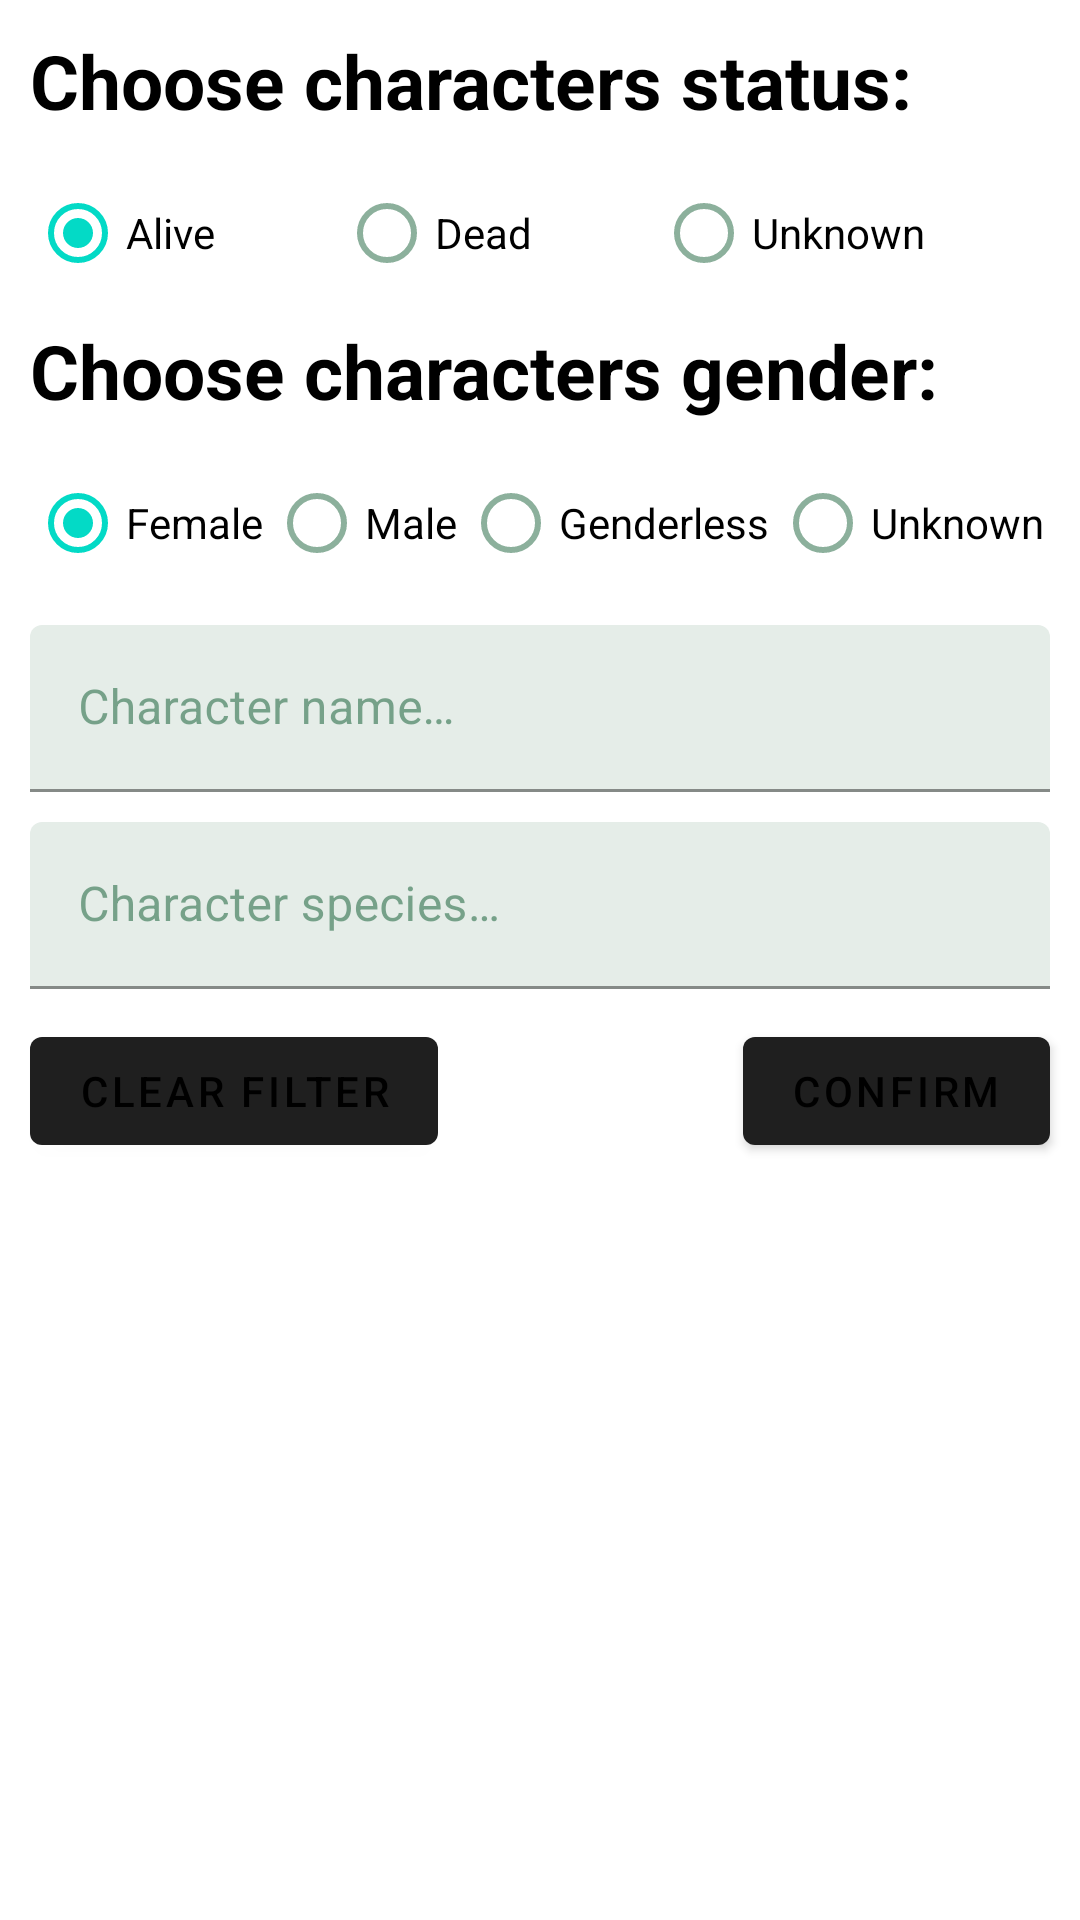

The Android layout XML behind this screen, and the referenced resources:
<!-- AndroidManifest.xml: application theme Theme.RickAndMorty -->
<!-- res/layout/fragment_characters_filter.xml -->
<?xml version="1.0" encoding="utf-8"?>
<androidx.constraintlayout.widget.ConstraintLayout xmlns:android="http://schemas.android.com/apk/res/android"
    xmlns:app="http://schemas.android.com/apk/res-auto"
    xmlns:tools="http://schemas.android.com/tools"
    style="@style/BackgroundFragment"
    android:layout_width="match_parent"
    android:layout_height="match_parent"
    tools:context=".presentation.fragment.characters_filter.CharactersFilterFragment">

    <androidx.constraintlayout.widget.Guideline
        android:id="@+id/guideline_start"
        android:layout_width="@dimen/guideline_width"
        android:layout_height="wrap_content"
        android:orientation="vertical"
        app:layout_constraintGuide_begin="@dimen/guideline_margin" />

    <androidx.constraintlayout.widget.Guideline
        android:id="@+id/guideline_end"
        android:layout_width="@dimen/guideline_width"
        android:layout_height="wrap_content"
        android:orientation="vertical"
        app:layout_constraintGuide_end="@dimen/guideline_margin" />

    <androidx.constraintlayout.widget.Guideline
        android:id="@+id/guideline_top"
        android:layout_width="@dimen/guideline_width"
        android:layout_height="wrap_content"
        android:orientation="horizontal"
        app:layout_constraintGuide_begin="@dimen/guideline_margin" />

    <com.google.android.material.textview.MaterialTextView
        android:id="@+id/characterStatus_title"
        style="@style/CharacterFilterTextViewStyle"
        android:text="@string/choose_character_status"
        app:layout_constraintEnd_toEndOf="@id/guideline_end"
        app:layout_constraintStart_toStartOf="@id/guideline_start"
        app:layout_constraintTop_toTopOf="@id/guideline_top" />

    <RadioGroup
        android:id="@+id/character_filter_status"
        style="@style/CharacterFilterRadioGroupStyle"
        app:layout_constraintEnd_toEndOf="@id/guideline_end"
        app:layout_constraintStart_toStartOf="@id/guideline_start"
        app:layout_constraintTop_toBottomOf="@id/characterStatus_title">

        <com.google.android.material.radiobutton.MaterialRadioButton
            android:id="@+id/characters_status_alive"
            style="@style/CharacterFilterRadioButtonStyle"
            android:checked="@bool/character_radioButton_checked"
            android:text="@string/characters_status_alive" />

        <com.google.android.material.radiobutton.MaterialRadioButton
            android:id="@+id/characters_status_dead"
            style="@style/CharacterFilterRadioButtonStyle"
            android:text="@string/characters_status_dead" />

        <com.google.android.material.radiobutton.MaterialRadioButton
            android:id="@+id/characters_status_unknown"
            style="@style/CharacterFilterRadioButtonStyle"
            android:text="@string/characters_status_unknown" />
    </RadioGroup>

    <com.google.android.material.textview.MaterialTextView
        android:id="@+id/character_gender_title"
        style="@style/CharacterFilterTextViewStyle"
        android:layout_marginTop="@dimen/characterGender_textView_marginTop"
        android:text="@string/choose_character_gender"
        app:layout_constraintEnd_toEndOf="@id/guideline_end"
        app:layout_constraintStart_toStartOf="@id/guideline_start"
        app:layout_constraintTop_toBottomOf="@id/character_filter_status" />

    <RadioGroup
        android:id="@+id/character_filter_gender"
        style="@style/CharacterFilterRadioGroupStyle"
        app:layout_constraintEnd_toEndOf="@id/guideline_end"
        app:layout_constraintStart_toStartOf="@id/guideline_start"
        app:layout_constraintTop_toBottomOf="@id/character_gender_title">

        <com.google.android.material.radiobutton.MaterialRadioButton
            android:id="@+id/characters_gender_female"
            style="@style/CharacterFilterRadioButtonStyle"
            android:checked="@bool/character_radioButton_checked"
            android:text="@string/characters_gender_female" />

        <com.google.android.material.radiobutton.MaterialRadioButton
            android:id="@+id/characters_gender_male"
            style="@style/CharacterFilterRadioButtonStyle"
            android:text="@string/characters_gender_male" />

        <com.google.android.material.radiobutton.MaterialRadioButton
            android:id="@+id/characters_gender_genderless"
            style="@style/CharacterFilterRadioButtonStyle"
            android:text="@string/characters_gender_genderless" />

        <com.google.android.material.radiobutton.MaterialRadioButton
            android:id="@+id/characters_gender_unknown"
            style="@style/CharacterFilterRadioButtonStyle"
            android:text="@string/characters_status_unknown" />
    </RadioGroup>

    <com.google.android.material.textfield.TextInputLayout
        android:id="@+id/character_filter_name"
        style="@style/CharacterFilterEditTextStyle"
        app:layout_constraintEnd_toEndOf="@id/guideline_end"
        app:layout_constraintStart_toStartOf="@id/guideline_start"
        app:layout_constraintTop_toBottomOf="@id/character_filter_gender">

        <com.google.android.material.textfield.TextInputEditText
            android:layout_width="match_parent"
            android:layout_height="match_parent"
            android:hint="@string/character_name"
            android:imeOptions="actionNext"
            android:inputType="text" />

    </com.google.android.material.textfield.TextInputLayout>

    <com.google.android.material.textfield.TextInputLayout
        android:id="@+id/character_filter_species"
        style="@style/CharacterFilterEditTextStyle"
        app:layout_constraintEnd_toEndOf="@id/guideline_end"
        app:layout_constraintStart_toStartOf="@id/guideline_start"
        app:layout_constraintTop_toBottomOf="@id/character_filter_name">

        <com.google.android.material.textfield.TextInputEditText
            android:layout_width="match_parent"
            android:layout_height="match_parent"
            android:hint="@string/character_species"
            android:imeOptions="actionSearch"
            android:inputType="text" />

    </com.google.android.material.textfield.TextInputLayout>

    <com.google.android.material.button.MaterialButton
        android:id="@+id/character_filter_confirm"
        style="@style/FilterActionButtonStyle"
        android:text="@string/click_confirm"
        app:layout_constraintEnd_toEndOf="@id/guideline_end"
        app:layout_constraintTop_toBottomOf="@id/character_filter_species" />

    <com.google.android.material.button.MaterialButton
        android:id="@+id/character_filter_clear"
        style="@style/FilterActionButtonStyle"
        android:text="@string/click_clear_filter"
        app:layout_constraintStart_toStartOf="@id/guideline_start"
        app:layout_constraintTop_toBottomOf="@id/character_filter_species" />

</androidx.constraintlayout.widget.ConstraintLayout>
<!-- resources referenced by this layout -->
<resources>
  <bool name="character_radioButton_checked">true</bool>
  <dimen name="characterGender_textView_marginTop">5dp</dimen>
  <dimen name="guideline_margin">10dp</dimen>
  <dimen name="guideline_width">0dp</dimen>
  <string name="character_name">Character name…</string>
  <string name="character_species">Character species…</string>
  <string name="characters_gender_female" translatable="false">Female</string>
  <string name="characters_gender_genderless" translatable="false">Genderless</string>
  <string name="characters_gender_male" translatable="false">Male</string>
  <string name="characters_status_alive" translatable="false">Alive</string>
  <string name="characters_status_dead" translatable="false">Dead</string>
  <string name="characters_status_unknown" translatable="false">Unknown</string>
  <string name="choose_character_gender">Choose characters gender:</string>
  <string name="choose_character_status">Choose characters status:</string>
  <string name="click_clear_filter">Clear filter</string>
  <string name="click_confirm">Confirm</string>
  <style name="BackgroundFragment">
          <item name="android:background">@color/background_fragment_light</item>
      </style>
  <style name="CharacterFilterEditTextStyle">
          <item name="android:layout_width">@dimen/characterFilter_editText_width</item>
          <item name="android:layout_height">wrap_content</item>
          <item name="android:layout_marginTop">@dimen/characterFilter_editText_marginTop</item>
          <item name="endIconMode">clear_text</item>
          <item name="hintTextColor">@color/black</item>
          <item name="boxStrokeColor">@color/black</item>
      </style>
  <style name="CharacterFilterRadioButtonStyle">
          <item name="android:layout_width">wrap_content</item>
          <item name="android:layout_height">wrap_content</item>
          <item name="android:layout_weight">@integer/character_radioButton_weight</item>
      </style>
  <style name="CharacterFilterRadioGroupStyle">
          <item name="android:layout_width">@dimen/characterFilter_radioGroup_width</item>
          <item name="android:layout_height">wrap_content</item>
          <item name="android:layout_marginTop">@dimen/characterFilter_radioGroup_marginTop</item>
          <item name="android:orientation">horizontal</item>
      </style>
  <style name="CharacterFilterTextViewStyle">
          <item name="android:layout_width">@dimen/characterFilter_textView_width</item>
          <item name="android:layout_height">wrap_content</item>
          <item name="android:textColor">@color/black</item>
          <item name="android:textSize">@dimen/characterFilter_textView_textSize</item>
          <item name="android:textStyle">bold</item>
      </style>
  <style name="FilterActionButtonStyle">
          <item name="android:layout_width">wrap_content</item>
          <item name="android:layout_height">wrap_content</item>
          <item name="android:layout_marginTop">@dimen/filter_button_marginTop</item>
          <item name="android:textColor">@color/black</item>
      </style>
  <color name="background_fragment_light">#FFFFFF</color>
  <dimen name="characterFilter_editText_width">0dp</dimen>
  <dimen name="characterFilter_editText_marginTop">10dp</dimen>
  <color name="black">#FF000000</color>
  <dimen name="characterFilter_radioGroup_width">0dp</dimen>
  <dimen name="characterFilter_radioGroup_marginTop">10dp</dimen>
  <dimen name="characterFilter_textView_width">0dp</dimen>
  <dimen name="characterFilter_textView_textSize">25sp</dimen>
  <dimen name="filter_button_marginTop">10dp</dimen>
  <color name="primary_color_light">#1F1F1F</color>
  <color name="statusBar_color_light">#F5F5F5</color>
  <color name="onSurface_color_light">#2c6e49</color>
</resources>
